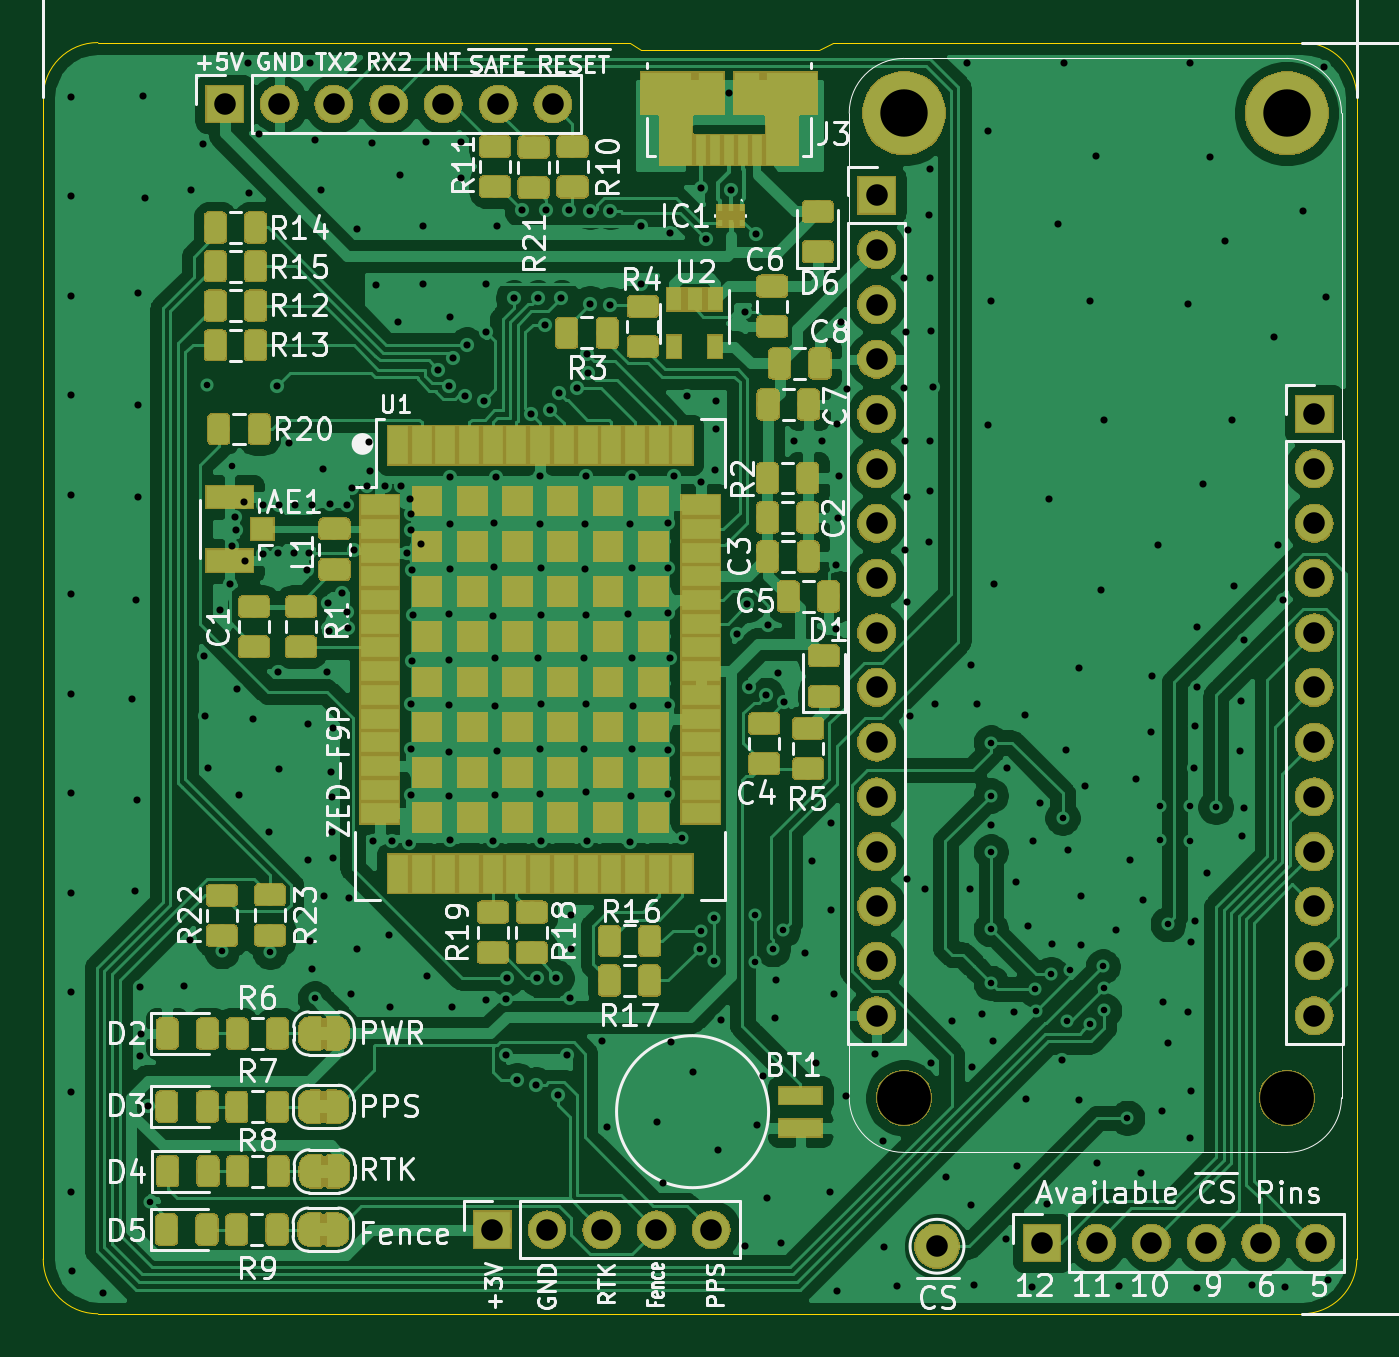
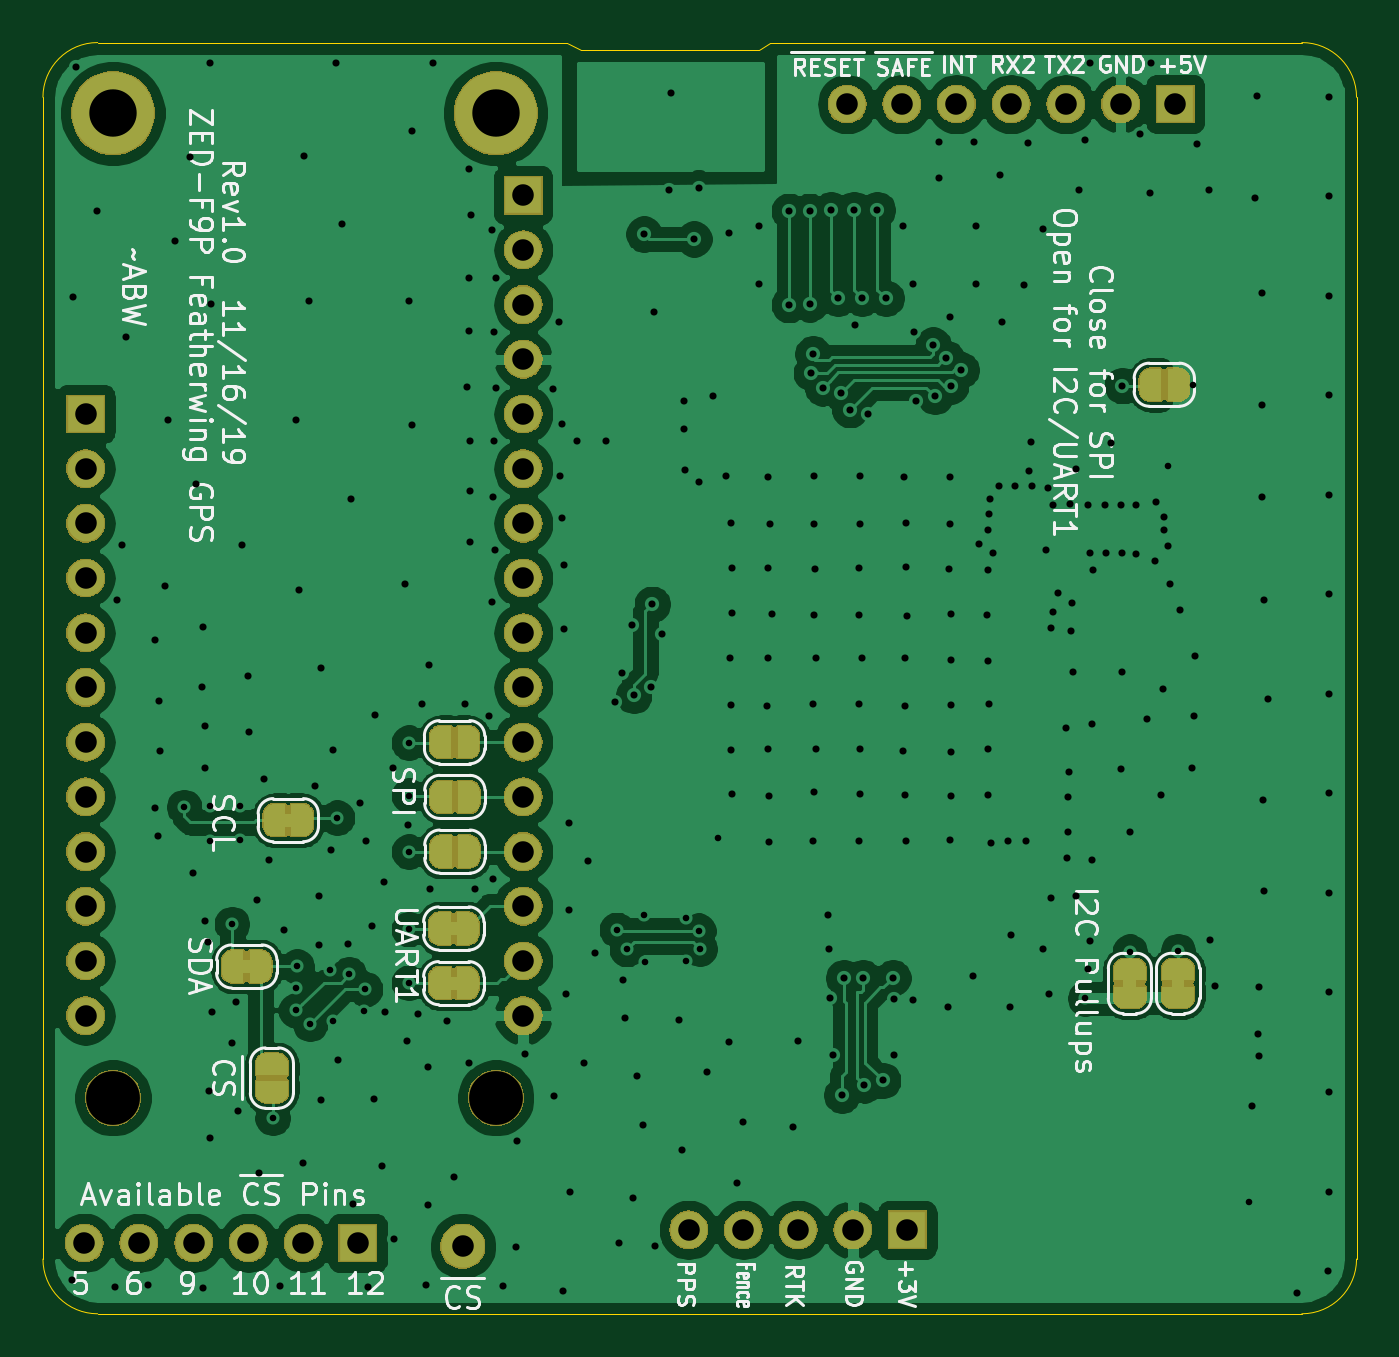
Circuit board: 11 layer files. Board 61.0 x 59.0 mm.
- bottom_copper: Feather-ZED-F9P-GPS-B_Cu.gbr (174729 bytes)
- bottom_mask: Feather-ZED-F9P-GPS-B_Mask.gbr (100564 bytes)
- paste: Feather-ZED-F9P-GPS-B_Paste.gbr (501 bytes)
- bottom_silk: Feather-ZED-F9P-GPS-B_SilkS.gbr (46535 bytes)
- outline: Feather-ZED-F9P-GPS-Edge_Cuts.gbr (1174 bytes)
- top_copper: Feather-ZED-F9P-GPS-F_Cu.gbr (338632 bytes)
- top_mask: Feather-ZED-F9P-GPS-F_Mask.gbr (154313 bytes)
- paste: Feather-ZED-F9P-GPS-F_Paste.gbr (135440 bytes)
- top_silk: Feather-ZED-F9P-GPS-F_SilkS.gbr (71299 bytes)
- drill: Feather-ZED-F9P-GPS-NPTH.drl (317 bytes)
- drill: Feather-ZED-F9P-GPS-PTH.drl (7312 bytes)

=== bottom_copper: Feather-ZED-F9P-GPS-B_Cu.gbr (174729 bytes, source omitted) ===
=== bottom_mask: Feather-ZED-F9P-GPS-B_Mask.gbr (100564 bytes, source omitted) ===
=== paste: Feather-ZED-F9P-GPS-B_Paste.gbr ===
G04 #@! TF.GenerationSoftware,KiCad,Pcbnew,(5.1.4)-1*
G04 #@! TF.CreationDate,2019-11-16T11:50:56-05:00*
G04 #@! TF.ProjectId,Feather-ZED-F9P-GPS,46656174-6865-4722-9d5a-45442d463950,rev?*
G04 #@! TF.SameCoordinates,Original*
G04 #@! TF.FileFunction,Paste,Bot*
G04 #@! TF.FilePolarity,Positive*
%FSLAX46Y46*%
G04 Gerber Fmt 4.6, Leading zero omitted, Abs format (unit mm)*
G04 Created by KiCad (PCBNEW (5.1.4)-1) date 2019-11-16 11:50:56*
%MOMM*%
%LPD*%
G04 APERTURE LIST*
G04 APERTURE END LIST*
M02*

=== bottom_silk: Feather-ZED-F9P-GPS-B_SilkS.gbr (46535 bytes, source omitted) ===
=== outline: Feather-ZED-F9P-GPS-Edge_Cuts.gbr ===
G04 #@! TF.GenerationSoftware,KiCad,Pcbnew,(5.1.4)-1*
G04 #@! TF.CreationDate,2019-11-16T11:50:56-05:00*
G04 #@! TF.ProjectId,Feather-ZED-F9P-GPS,46656174-6865-4722-9d5a-45442d463950,rev?*
G04 #@! TF.SameCoordinates,Original*
G04 #@! TF.FileFunction,Profile,NP*
%FSLAX46Y46*%
G04 Gerber Fmt 4.6, Leading zero omitted, Abs format (unit mm)*
G04 Created by KiCad (PCBNEW (5.1.4)-1) date 2019-11-16 11:50:56*
%MOMM*%
%LPD*%
G04 APERTURE LIST*
%ADD10C,0.050000*%
G04 APERTURE END LIST*
D10*
X79895700Y-43281600D02*
X79260700Y-43611800D01*
X79895700Y-43281600D02*
X101688900Y-43281600D01*
X70993000Y-43611800D02*
X79260700Y-43611800D01*
X70472300Y-43281600D02*
X70993000Y-43611800D01*
X43231200Y-45821600D02*
G75*
G02X45771200Y-43281600I2540000J0D01*
G01*
X45771200Y-43281600D02*
X70472300Y-43281600D01*
X43231200Y-45821600D02*
X43231200Y-99771200D01*
X45771200Y-102311200D02*
G75*
G02X43231200Y-99771200I0J2540000D01*
G01*
X101688900Y-102311200D02*
X45771200Y-102311200D01*
X104228900Y-99771200D02*
X104228900Y-45821600D01*
X104228900Y-99771200D02*
G75*
G02X101688900Y-102311200I-2540000J0D01*
G01*
X101688900Y-43281600D02*
G75*
G02X104228900Y-45821600I0J-2540000D01*
G01*
M02*

=== top_copper: Feather-ZED-F9P-GPS-F_Cu.gbr (338632 bytes, source omitted) ===
=== top_mask: Feather-ZED-F9P-GPS-F_Mask.gbr (154313 bytes, source omitted) ===
=== paste: Feather-ZED-F9P-GPS-F_Paste.gbr (135440 bytes, source omitted) ===
=== top_silk: Feather-ZED-F9P-GPS-F_SilkS.gbr (71299 bytes, source omitted) ===
=== drill: Feather-ZED-F9P-GPS-NPTH.drl ===
M48
; DRILL file {KiCad (5.1.4)-1} date 11/16/2019 11:51:00 AM
; FORMAT={-:-/ absolute / inch / decimal}
; #@! TF.CreationDate,2019-11-16T11:51:00-05:00
; #@! TF.GenerationSoftware,Kicad,Pcbnew,(5.1.4)-1
; #@! TF.FileFunction,NonPlated,1,2,NPTH
FMAT,2
INCH
T1C0.0984
%
G90
G05
T1
X3.2755Y-3.633
X3.9755Y-3.633
T0
M30

=== drill: Feather-ZED-F9P-GPS-PTH.drl (7312 bytes, source omitted) ===
